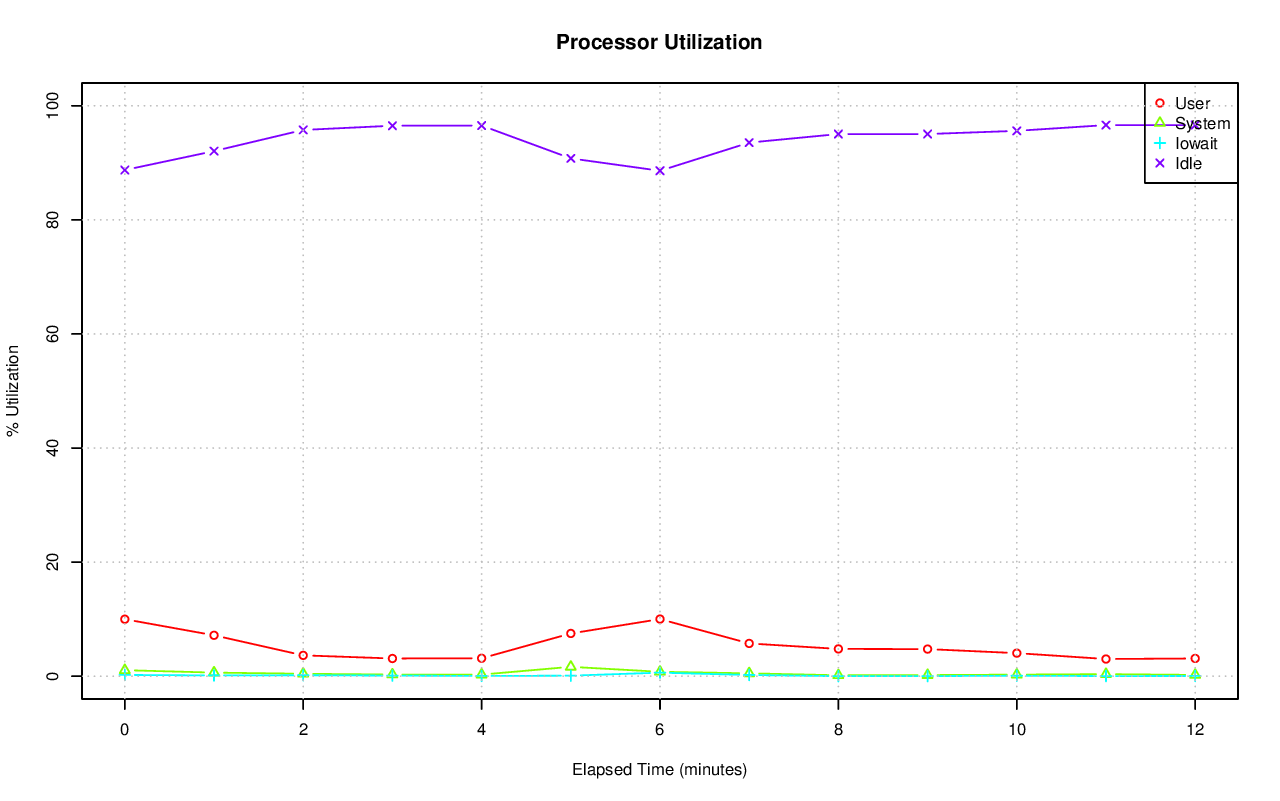

The table this chart was drawn from, first rows:
# hostname; interval; timestamp; CPU; %user; %nice; %system; %iowait; %steal; %idle
axle; 60; 1415233523; -1; 9.99; 0.00; 1.05; 0.22; 0.00; 88.74
axle; 60; 1415233523; 0; 45.32; 0.00; 2.39; 0.43; 0.00; 51.86
axle; 60; 1415233523; 1; 69.45; 0.00; 3.55; 0.00; 0.00; 27.00
axle; 60; 1415233523; 2; 11.92; 0.00; 2.12; 0.18; 0.00; 85.78
axle; 60; 1415233523; 3; 4.92; 0.00; 1.59; 0.68; 0.00; 92.81
axle; 60; 1415233523; 4; 4.64; 0.00; 1.30; 0.22; 0.00; 93.84
axle; 60; 1415233523; 5; 17.44; 0.00; 0.73; 0.00; 0.00; 81.82
axle; 60; 1415233523; 6; 34.76; 0.00; 2.23; 0.00; 0.00; 63.01
axle; 60; 1415233523; 7; 10.24; 0.00; 1.25; 0.00; 0.00; 88.51
axle; 60; 1415233523; 8; 30.65; 0.00; 2.49; 2.15; 0.00; 64.71
axle; 60; 1415233523; 9; 30.71; 0.00; 7.10; 0.12; 0.00; 62.07
axle; 60; 1415233523; 10; 4.47; 0.00; 1.08; 2.82; 0.00; 91.62
axle; 60; 1415233523; 11; 12.90; 0.00; 1.84; 0.83; 0.00; 84.43
axle; 60; 1415233523; 12; 3.55; 0.00; 0.63; 0.02; 0.00; 95.80
axle; 60; 1415233523; 13; 1.91; 0.00; 0.82; 0.00; 0.00; 97.28
axle; 60; 1415233523; 14; 18.24; 0.00; 9.93; 0.00; 0.00; 71.83
axle; 60; 1415233523; 15; 0.33; 0.00; 0.23; 0.08; 0.00; 99.35
axle; 60; 1415233523; 16; 20.59; 0.00; 2.01; 1.07; 0.00; 76.33
axle; 60; 1415233523; 17; 23.03; 0.00; 3.19; 0.90; 0.00; 72.88
axle; 60; 1415233523; 18; 13.36; 0.00; 2.31; 2.11; 0.00; 82.23
axle; 60; 1415233523; 19; 63.11; 0.00; 1.72; 0.35; 0.00; 34.82
axle; 60; 1415233523; 20; 3.73; 0.00; 1.71; 0.85; 0.00; 93.70
axle; 60; 1415233523; 21; 3.49; 0.00; 1.00; 0.15; 0.00; 95.36
axle; 60; 1415233523; 22; 4.51; 0.00; 0.94; 0.18; 0.00; 94.37
axle; 60; 1415233523; 23; 4.89; 0.00; 1.07; 0.79; 0.00; 93.25
axle; 60; 1415233523; 24; 56.35; 0.00; 0.95; 0.00; 0.00; 42.70
axle; 60; 1415233523; 25; 63.36; 0.00; 0.65; 0.00; 0.00; 35.99
axle; 60; 1415233523; 26; 1.32; 0.00; 0.27; 0.00; 0.00; 98.42
axle; 60; 1415233523; 27; 7.81; 0.00; 1.33; 0.00; 0.00; 90.86
axle; 60; 1415233523; 28; 5.12; 0.00; 0.78; 0.00; 0.00; 94.10
axle; 60; 1415233523; 29; 19.66; 0.00; 1.38; 0.00; 0.00; 78.95
axle; 60; 1415233523; 30; 7.55; 0.00; 2.08; 0.02; 0.00; 90.35
axle; 60; 1415233523; 31; 6.39; 0.00; 1.48; 0.00; 0.00; 92.13
axle; 60; 1415233523; 32; 0.02; 0.00; 0.00; 0.00; 0.00; 99.98
axle; 60; 1415233523; 33; 0.20; 0.00; 0.08; 0.00; 0.00; 99.72
axle; 60; 1415233523; 34; 0.03; 0.00; 0.05; 0.00; 0.00; 99.92
axle; 60; 1415233523; 35; 0.08; 0.00; 0.05; 0.00; 0.00; 99.87
axle; 60; 1415233523; 36; 0.02; 0.00; 0.02; 0.00; 0.00; 99.97
axle; 60; 1415233523; 37; 0.07; 0.00; 0.03; 0.00; 0.00; 99.90
axle; 60; 1415233523; 38; 0.00; 0.00; 0.00; 0.00; 0.00; 100
axle; 60; 1415233523; 39; 0.13; 0.00; 0.03; 0.00; 0.00; 99.83
axle; 60; 1415233523; 40; 0.00; 0.00; 0.02; 0.00; 0.00; 99.98
axle; 60; 1415233523; 41; 5.72; 0.00; 0.50; 0.00; 0.00; 93.78
axle; 60; 1415233523; 42; 12.12; 0.00; 1.52; 0.00; 0.00; 86.36
axle; 60; 1415233523; 43; 0.02; 0.00; 0.02; 0.00; 0.00; 99.97
axle; 60; 1415233523; 44; 0.10; 0.00; 0.03; 0.00; 0.00; 99.87
axle; 60; 1415233523; 45; 1.87; 0.00; 1.20; 0.00; 0.00; 96.93
axle; 60; 1415233523; 46; 0.02; 0.00; 0.02; 0.00; 0.00; 99.97
axle; 60; 1415233523; 47; 0.00; 0.00; 0.00; 0.00; 0.00; 100
axle; 60; 1415233523; 48; 0.00; 0.00; 0.00; 0.00; 0.00; 100
axle; 60; 1415233523; 49; 0.00; 0.00; 0.02; 0.00; 0.00; 99.98
axle; 60; 1415233523; 50; 0.00; 0.00; 0.02; 0.00; 0.00; 99.98
axle; 60; 1415233523; 51; 0.00; 0.00; 0.02; 0.00; 0.00; 99.98
axle; 60; 1415233523; 52; 0.00; 0.00; 0.00; 0.00; 0.00; 100
axle; 60; 1415233523; 53; 0.00; 0.00; 0.00; 0.00; 0.00; 100
axle; 60; 1415233523; 54; 0.00; 0.00; 0.00; 0.00; 0.00; 100
axle; 60; 1415233523; 55; 0.23; 0.00; 0.05; 0.15; 0.00; 99.57
axle; 60; 1415233523; 56; 0.07; 0.00; 0.03; 0.00; 0.00; 99.90
axle; 60; 1415233523; 57; 1.77; 0.00; 0.82; 0.02; 0.00; 97.40
axle; 60; 1415233523; 58; 1.78; 0.00; 0.33; 0.00; 0.00; 97.88
... 785 more rows
